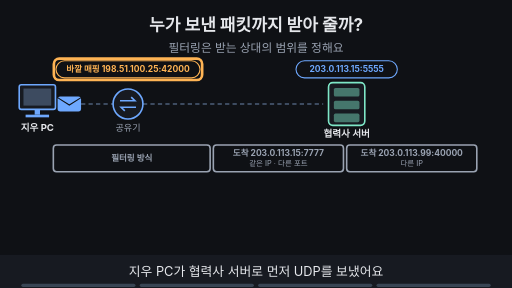
t = 0.00 s
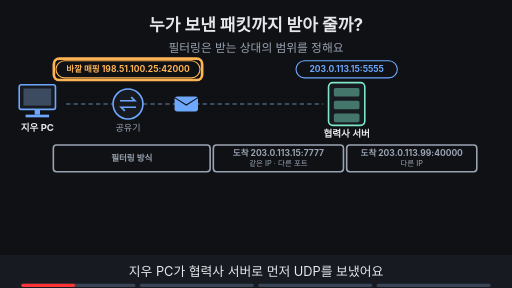
t = 1.88 s
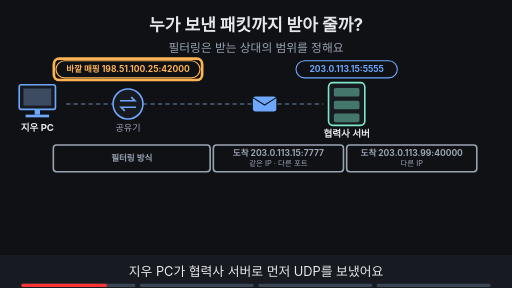
t = 3.00 s
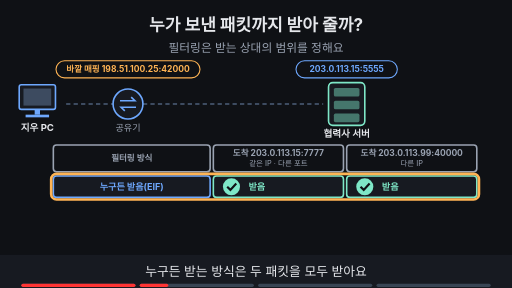
t = 5.00 s
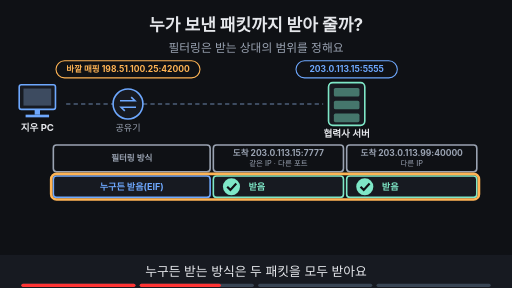
t = 6.84 s
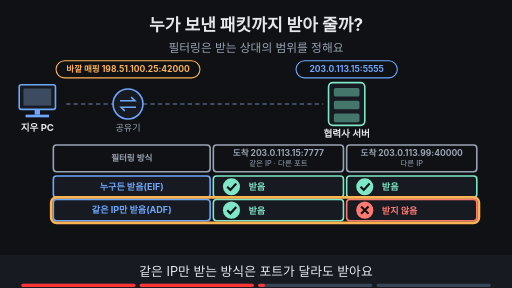
t = 8.24 s

The animated SVG that drew these frames (rendered in a browser with its animation timeline set to each time). Animation: 17 SMIL elements (animate=16,animateTransform=1); frames cover the first 8.24 s, repeats indefinitely.

<svg xmlns="http://www.w3.org/2000/svg" viewBox="0 0 960 540" width="960" height="540" font-family="-apple-system,'Apple SD Gothic Neo','Segoe UI',sans-serif">
<title>누가 보낸 패킷까지 받아 줄까?</title>
<rect width="960" height="540" fill="#0f1115"/>
<text x="480" y="58" text-anchor="middle" font-size="32" font-weight="700" fill="#e6e8ec">누가 보낸 패킷까지 받아 줄까?</text>
<text x="480" y="98" text-anchor="middle" font-size="22" fill="#9aa3b2">필터링은 받는 상대의 범위를 정해요</text>
<line x1="124" y1="195" x2="212" y2="195" stroke="#3d4b60" stroke-width="4" stroke-dasharray="8 6"/><line x1="268" y1="195" x2="606" y2="195" stroke="#3d4b60" stroke-width="4" stroke-dasharray="8 6"/><g opacity="1"><animate attributeName="opacity" values="1;1;0;0" keyTimes="0;0.235;0.250;1" dur="16s" repeatCount="indefinite"/><g><animateTransform attributeName="transform" type="translate" values="130,195;130,195;600,195;600,195" keyTimes="0.000;0.013;0.237;1.000" dur="16s" repeatCount="indefinite"/><rect x="-22" y="-14" width="44" height="28" rx="5" fill="#6ea8fe"/><path d="M-22 -12 l22 14 l22 -14" fill="none" stroke="#0f1115" stroke-width="2"/></g></g><rect x="36" y="159" width="68" height="46" rx="4" fill="#171a21" stroke="#6ea8fe" stroke-width="3"/><rect x="44" y="166" width="52" height="32" fill="#3d4b60"/><rect x="65" y="205" width="10" height="10" fill="#6ea8fe"/><rect x="48" y="215" width="44" height="5" fill="#6ea8fe"/><text x="70" y="245" text-anchor="middle" font-size="18" font-weight="700" fill="#e6e8ec">지우 PC</text><circle cx="240" cy="195" r="28" fill="#171a21" stroke="#6ea8fe" stroke-width="3"/><path d="M225 189 h28 l-7 -7 M255 201 h-28 l7 7" fill="none" stroke="#6ea8fe" stroke-width="3"/><text x="240" y="245" text-anchor="middle" font-size="17" fill="#9aa3b2">공유기</text><rect x="616" y="155" width="68" height="80" rx="8" fill="#171a21" stroke="#7ee7c7" stroke-width="3"/><rect x="626" y="165" width="48" height="16" rx="3" fill="#7ee7c7" fill-opacity="0.45"/><rect x="626" y="189" width="48" height="16" rx="3" fill="#7ee7c7" fill-opacity="0.45"/><rect x="626" y="213" width="48" height="16" rx="3" fill="#7ee7c7" fill-opacity="0.45"/><text x="650" y="257" text-anchor="middle" font-size="18" font-weight="700" fill="#e6e8ec">협력사 서버</text><rect x="105" y="114" width="270" height="32" rx="16" fill="#0f1115" stroke="#ffb454" stroke-width="2"/><text x="240" y="135.76" text-anchor="middle" font-size="16" font-weight="700" fill="#ffb454">바깥 매핑 198.51.100.25:42000</text><rect x="555" y="114" width="190" height="32" rx="16" fill="#0f1115" stroke="#6ea8fe" stroke-width="2"/><text x="650" y="135.76" text-anchor="middle" font-size="16" font-weight="700" fill="#6ea8fe">203.0.113.15:5555</text><g opacity="1"><animate attributeName="opacity" values="1;1;0;0" keyTimes="0;0.235;0.250;1" dur="16s" repeatCount="indefinite"/><rect x="101" y="110" width="278" height="40" rx="10" fill="none" stroke="#ffb454" stroke-width="5"/></g><rect x="100" y="272" width="294" height="50" rx="6" fill="#0f1115" stroke="#9aa3b2" stroke-width="3"/><text x="247.0" y="302.76" text-anchor="middle" font-size="16" font-weight="700" fill="#9aa3b2">필터링 방식</text><rect x="400" y="272" width="244" height="50" rx="6" fill="#0f1115" stroke="#9aa3b2" stroke-width="3"/><text x="522.0" y="293" text-anchor="middle" font-size="16" font-weight="700" fill="#9aa3b2">도착 203.0.113.15:7777</text><text x="522.0" y="312" text-anchor="middle" font-size="14" fill="#9aa3b2">같은 IP · 다른 포트</text><rect x="650" y="272" width="244" height="50" rx="6" fill="#0f1115" stroke="#9aa3b2" stroke-width="3"/><text x="772.0" y="293" text-anchor="middle" font-size="16" font-weight="700" fill="#9aa3b2">도착 203.0.113.99:40000</text><text x="772.0" y="312" text-anchor="middle" font-size="14" fill="#9aa3b2">다른 IP</text><g opacity="0"><animate attributeName="opacity" values="0;0;1;1" keyTimes="0;0.250;0.265;1" dur="16s" repeatCount="indefinite"/><rect x="100" y="330" width="294" height="40" rx="6" fill="#171a21" stroke="#6ea8fe" stroke-width="3"/><text x="247.0" y="356.12" text-anchor="middle" font-size="17" font-weight="700" fill="#6ea8fe">누구든 받음(EIF)</text><rect x="400" y="330" width="244" height="40" rx="6" fill="#171a21" stroke="#7ee7c7" stroke-width="3"/><circle cx="434" cy="350" r="16" fill="#7ee7c7"/><path d="M426 350 l6 6 l11 -12" fill="none" stroke="#0f1115" stroke-width="4"/><text x="466" y="357" text-anchor="start" font-size="17" font-weight="700" fill="#7ee7c7">받음</text><rect x="650" y="330" width="244" height="40" rx="6" fill="#171a21" stroke="#7ee7c7" stroke-width="3"/><circle cx="684" cy="350" r="16" fill="#7ee7c7"/><path d="M676 350 l6 6 l11 -12" fill="none" stroke="#0f1115" stroke-width="4"/><text x="716" y="357" text-anchor="start" font-size="17" font-weight="700" fill="#7ee7c7">받음</text></g><g opacity="0"><animate attributeName="opacity" values="0;0;1;1;0;0" keyTimes="0;0.250;0.265;0.485;0.500;1" dur="16s" repeatCount="indefinite"/><rect x="96" y="326" width="802" height="48" rx="10" fill="none" stroke="#ffb454" stroke-width="5"/></g><g opacity="0"><animate attributeName="opacity" values="0;0;1;1" keyTimes="0;0.500;0.515;1" dur="16s" repeatCount="indefinite"/><rect x="100" y="374" width="294" height="40" rx="6" fill="#171a21" stroke="#6ea8fe" stroke-width="3"/><text x="247.0" y="400.12" text-anchor="middle" font-size="17" font-weight="700" fill="#6ea8fe">같은 IP만 받음(ADF)</text><rect x="400" y="374" width="244" height="40" rx="6" fill="#171a21" stroke="#7ee7c7" stroke-width="3"/><circle cx="434" cy="394" r="16" fill="#7ee7c7"/><path d="M426 394 l6 6 l11 -12" fill="none" stroke="#0f1115" stroke-width="4"/><text x="466" y="401" text-anchor="start" font-size="17" font-weight="700" fill="#7ee7c7">받음</text><rect x="650" y="374" width="244" height="40" rx="6" fill="#171a21" stroke="#ff7b72" stroke-width="3"/><circle cx="684" cy="394" r="16" fill="#ff7b72"/><path d="M677 387 l14 14 M691 387 l-14 14" stroke="#0f1115" stroke-width="4"/><text x="716" y="401" text-anchor="start" font-size="17" font-weight="700" fill="#ff7b72">받지 않음</text></g><g opacity="0"><animate attributeName="opacity" values="0;0;1;1;0;0" keyTimes="0;0.500;0.515;0.735;0.750;1" dur="16s" repeatCount="indefinite"/><rect x="96" y="370" width="802" height="48" rx="10" fill="none" stroke="#ffb454" stroke-width="5"/></g><g opacity="0"><animate attributeName="opacity" values="0;0;1;1" keyTimes="0;0.750;0.765;1" dur="16s" repeatCount="indefinite"/><rect x="100" y="418" width="294" height="40" rx="6" fill="#171a21" stroke="#6ea8fe" stroke-width="3"/><text x="247.0" y="444.12" text-anchor="middle" font-size="17" font-weight="700" fill="#6ea8fe">같은 IP·포트만 받음(APDF)</text><rect x="400" y="418" width="244" height="40" rx="6" fill="#171a21" stroke="#ff7b72" stroke-width="3"/><circle cx="434" cy="438" r="16" fill="#ff7b72"/><path d="M427 431 l14 14 M441 431 l-14 14" stroke="#0f1115" stroke-width="4"/><text x="466" y="445" text-anchor="start" font-size="17" font-weight="700" fill="#ff7b72">받지 않음</text><rect x="650" y="418" width="244" height="40" rx="6" fill="#171a21" stroke="#ff7b72" stroke-width="3"/><circle cx="684" cy="438" r="16" fill="#ff7b72"/><path d="M677 431 l14 14 M691 431 l-14 14" stroke="#0f1115" stroke-width="4"/><text x="716" y="445" text-anchor="start" font-size="17" font-weight="700" fill="#ff7b72">받지 않음</text></g><g opacity="0"><animate attributeName="opacity" values="0;0;1;1" keyTimes="0;0.750;0.765;1" dur="16s" repeatCount="indefinite"/><rect x="96" y="414" width="802" height="48" rx="10" fill="none" stroke="#ffb454" stroke-width="5"/></g>
<rect x="0" y="478" width="960" height="62" fill="#171a21"/>
<g opacity="1"><animate attributeName="opacity" values="1;1;0;0" keyTimes="0;0.235;0.250;1" dur="16s" repeatCount="indefinite"/><text x="480" y="518" text-anchor="middle" font-size="24" fill="#e6e8ec">지우 PC가 협력사 서버로 먼저 UDP를 보냈어요</text></g>
<g opacity="0"><animate attributeName="opacity" values="0;0;1;1;0;0" keyTimes="0;0.250;0.265;0.485;0.500;1" dur="16s" repeatCount="indefinite"/><text x="480" y="518" text-anchor="middle" font-size="24" fill="#e6e8ec">누구든 받는 방식은 두 패킷을 모두 받아요</text></g>
<g opacity="0"><animate attributeName="opacity" values="0;0;1;1;0;0" keyTimes="0;0.500;0.515;0.735;0.750;1" dur="16s" repeatCount="indefinite"/><text x="480" y="518" text-anchor="middle" font-size="24" fill="#e6e8ec">같은 IP만 받는 방식은 포트가 달라도 받아요</text></g>
<g opacity="0"><animate attributeName="opacity" values="0;0;1;1" keyTimes="0;0.750;0.765;1" dur="16s" repeatCount="indefinite"/><text x="480" y="518" text-anchor="middle" font-size="24" fill="#e6e8ec">같은 IP·포트만 받는 방식은 둘 다 막아요</text></g>

<g aria-label="재생 진행 막대" data-stage-count="4"><g class="progress-segment" data-stage="1"><rect x="40" y="532" width="214" height="6" rx="3" fill="#394554"/><rect x="40" y="532" width="0" height="6" rx="3" fill="#ff3434"><animate attributeName="width" values="0;214;214" keyTimes="0;0.250000;1" dur="16s" repeatCount="indefinite"/></rect></g><g class="progress-segment" data-stage="2"><rect x="262" y="532" width="214" height="6" rx="3" fill="#394554"/><rect x="262" y="532" width="0" height="6" rx="3" fill="#ff3434"><animate attributeName="width" values="0;0;214;214" keyTimes="0;0.250000;0.500000;1" dur="16s" repeatCount="indefinite"/></rect></g><g class="progress-segment" data-stage="3"><rect x="484" y="532" width="214" height="6" rx="3" fill="#394554"/><rect x="484" y="532" width="0" height="6" rx="3" fill="#ff3434"><animate attributeName="width" values="0;0;214;214" keyTimes="0;0.500000;0.750000;1" dur="16s" repeatCount="indefinite"/></rect></g><g class="progress-segment" data-stage="4"><rect x="706" y="532" width="214" height="6" rx="3" fill="#394554"/><rect x="706" y="532" width="0" height="6" rx="3" fill="#ff3434"><animate attributeName="width" values="0;0;214" keyTimes="0;0.750000;1" dur="16s" repeatCount="indefinite"/></rect></g></g></svg>
